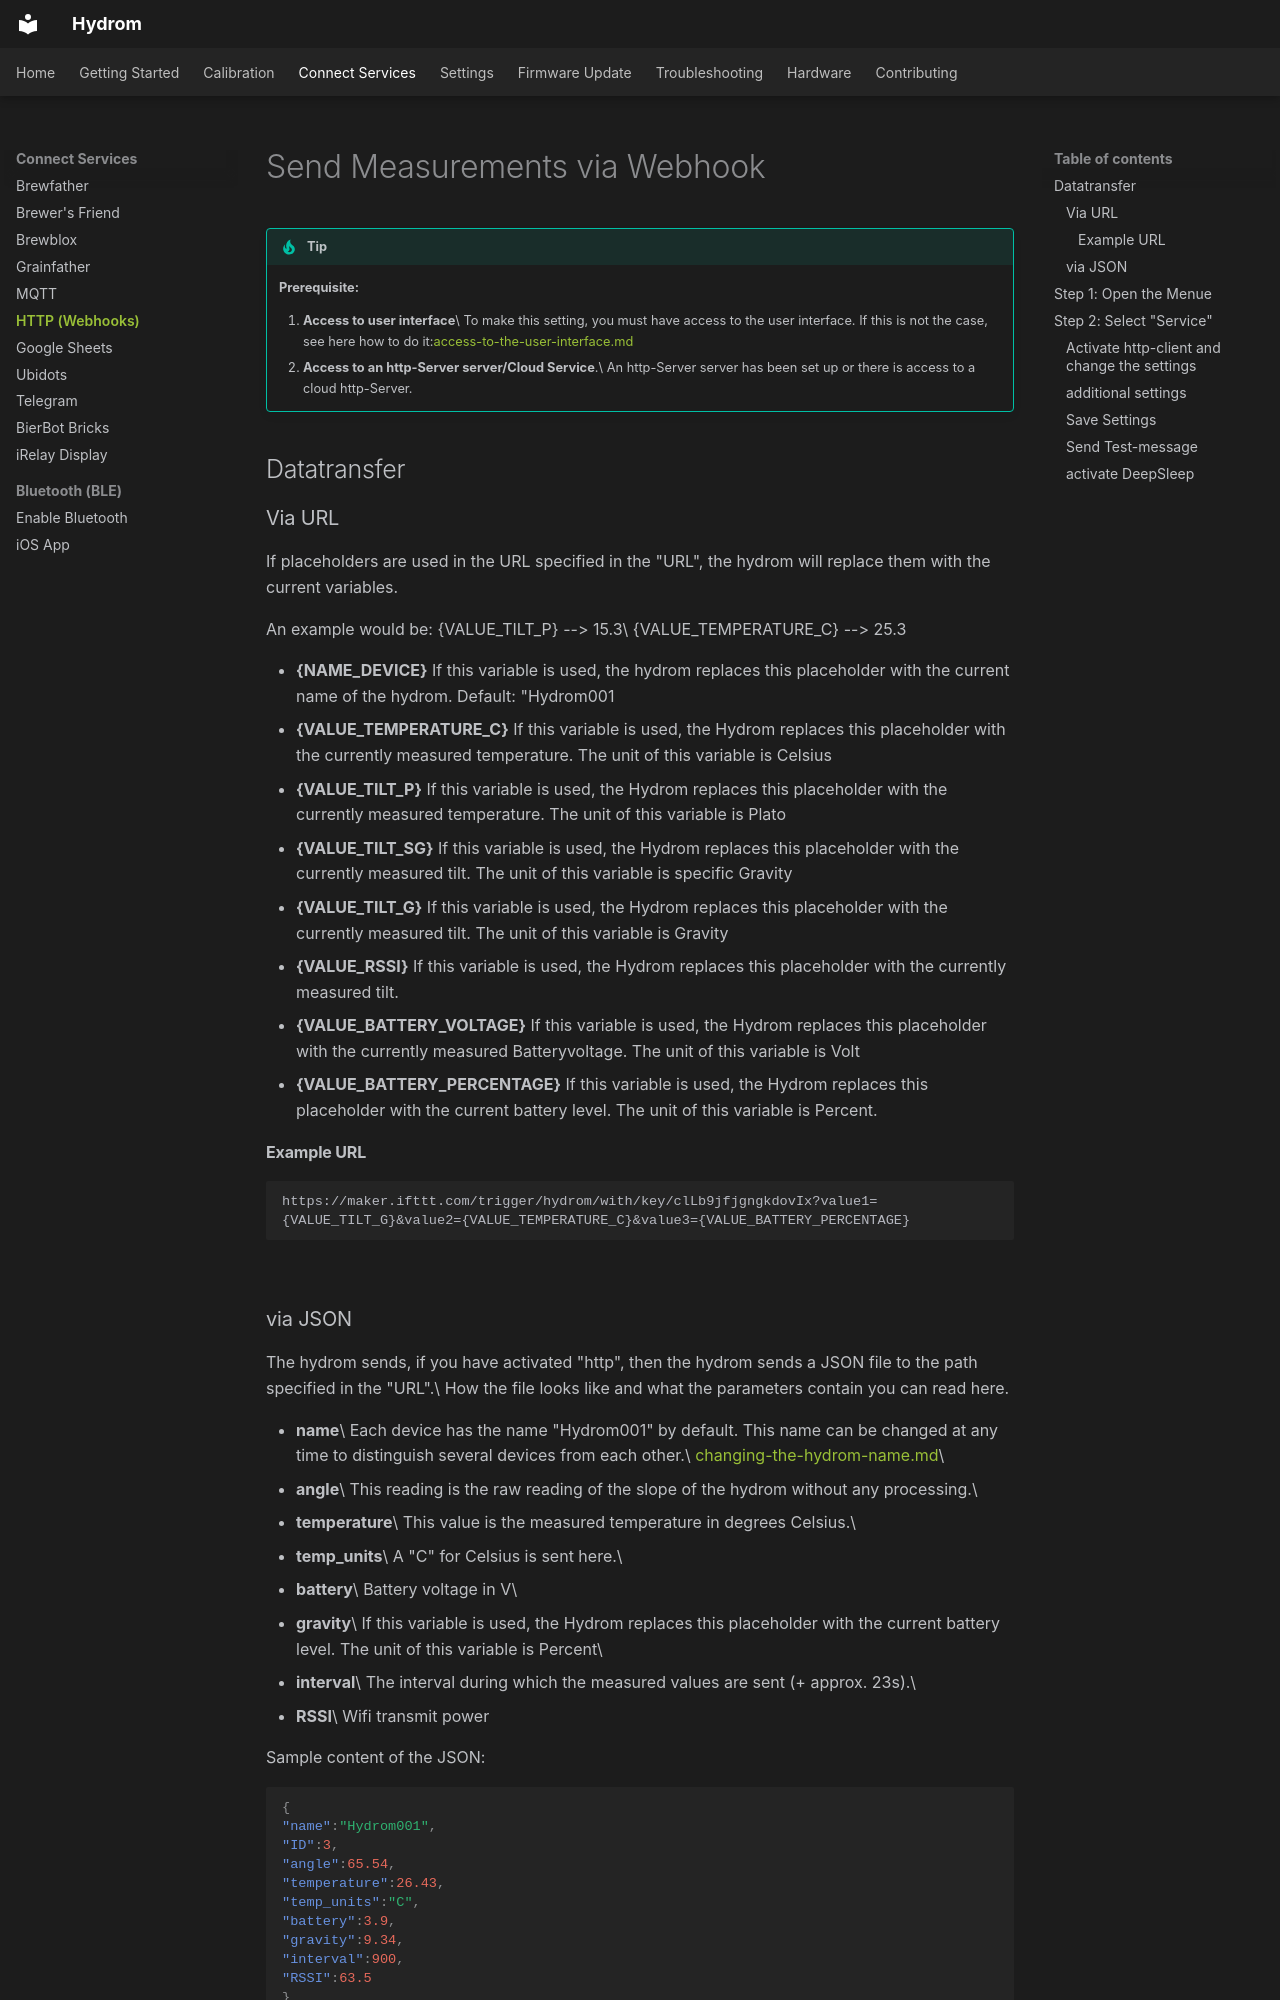

repository: TjGer22/Hydrom · page: services/connect_to_http/index.html · generator: mkdocs

---
description: >-
  Hypertext Transfer Protocol (HTTP) is an application-layer protocol for
  transmitting hypermedia documents. It was designed for communication between
  web browsers and web servers.
cover: https://labs.tadigital.com/wp-content/uploads/2019/11/http.jpg
coverY: 0
---

# Send Measurements via Webhook

!!! tip
    **Prerequisite:**

    1. **Access to user interface**\
       To make this setting, you must have access to the user interface. If this is not the case, see here how to do it:[access-to-the-user-interface.md](access-to-the-user-interface.md)
    2. **Access to an http-Server server/Cloud Service**.\
       An http-Server server has been set up or there is access to a cloud http-Server.

## Datatransfer

### Via URL

If placeholders are used in the URL specified in the "URL", the hydrom will replace them with the current variables.

An example would be: {VALUE\_TILT\_P} --> 15.3\
{VALUE\_TEMPERATURE\_C} --> 25.3

* **{NAME\_DEVICE}** If this variable is used, the hydrom replaces this placeholder with the current name of the hydrom. Default: "Hydrom001
* **{VALUE\_TEMPERATURE\_C}** If this variable is used, the Hydrom replaces this placeholder with the currently measured temperature. The unit of this variable is Celsius
* **{VALUE\_TILT\_P}** If this variable is used, the Hydrom replaces this placeholder with the currently measured temperature. The unit of this variable is Plato
* **{VALUE\_TILT\_SG}** If this variable is used, the Hydrom replaces this placeholder with the currently measured tilt. The unit of this variable is specific Gravity
* **{VALUE\_TILT\_G}** If this variable is used, the Hydrom replaces this placeholder with the currently measured tilt. The unit of this variable is Gravity
* **{VALUE\_RSSI}** If this variable is used, the Hydrom replaces this placeholder with the currently measured tilt.
* **{VALUE\_BATTERY\_VOLTAGE}** If this variable is used, the Hydrom replaces this placeholder with the currently measured Batteryvoltage. The unit of this variable is Volt
* **{VALUE\_BATTERY\_PERCENTAGE}** If this variable is used, the Hydrom replaces this placeholder with the current battery level. The unit of this variable is Percent.

#### Example URL

```url
https://maker.ifttt.com/trigger/hydrom/with/key/clLb9jfjgngkdovIx?value1={VALUE_TILT_G}&value2={VALUE_TEMPERATURE_C}&value3={VALUE_BATTERY_PERCENTAGE}
```

<figure><img src="../assets/images/Webhook.png" alt=""><figcaption></figcaption></figure>
